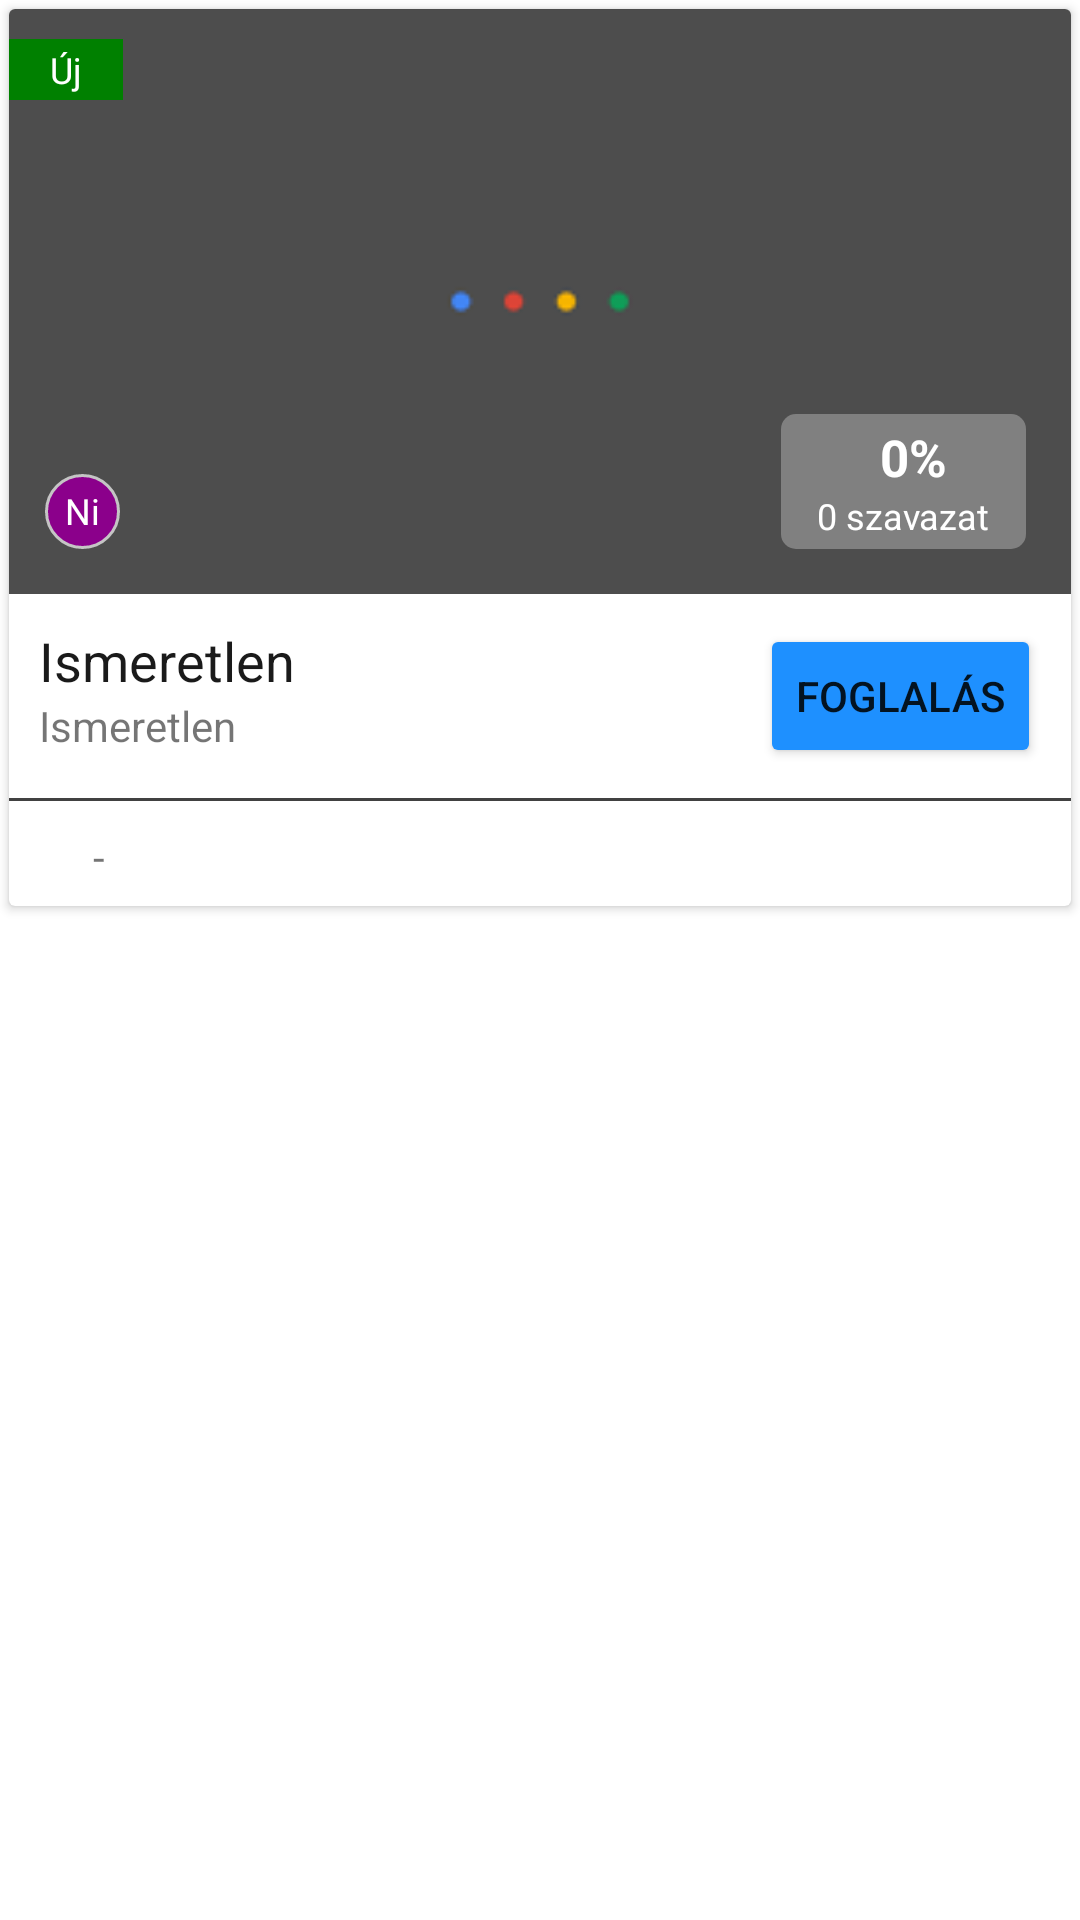

Layout XML and referenced resources for this Android screen:
<!-- AndroidManifest.xml: application theme AppTheme -->
<!-- res/layout/layout_movie.xml -->
<?xml version="1.0" encoding="utf-8"?>
<layout>

    <LinearLayout
        xmlns:android="http://schemas.android.com/apk/res/android"
        xmlns:app="http://schemas.android.com/apk/res-auto"
        android:orientation="vertical"
        android:layout_width="match_parent"
        android:layout_height="wrap_content">

    <androidx.cardview.widget.CardView
            android:layout_margin="3dp"
            android:layout_width="match_parent"
            android:layout_height="wrap_content">

        <LinearLayout
                android:orientation="vertical"
                android:layout_width="match_parent"
                android:layout_height="wrap_content">

            <RelativeLayout
                    android:layout_width="match_parent"
                    android:layout_height="195dp">

                <ImageView
                        android:id="@+id/imageView"
                        android:background="@drawable/blank"
                        android:layout_width="match_parent"
                        android:scaleType="matrix"
                        android:layout_height="195dp"
                        android:contentDescription="@string/dc_name"/>

                <TextView
                        android:id="@+id/textViewIsNew"
                        android:layout_width="wrap_content"
                        android:layout_height="wrap_content"
                        android:layout_marginTop="10dp"
                        android:width="38dp"
                        android:background="#008000"
                        android:padding="2dp"
                        android:text="@string/new_name"
                        android:textAlignment="center"
                        android:textColor="#ffffff"
                        android:textSize="12sp" />

                <TextView
                        android:id="@+id/textViewRating"
                        android:text="@string/rating_name"
                        android:layout_marginStart="12dp"
                        android:layout_marginLeft="12dp"
                        android:layout_marginBottom="15dp"
                        android:padding="4dp"
                        android:layout_alignParentBottom="true"
                        android:layout_alignParentStart="true"
                        android:layout_alignParentLeft="true"
                        android:textAlignment="center"
                        android:gravity="center"
                        android:background="@drawable/textview_round_border_background"
                        android:textSize="12sp"
                        android:textColor="@android:color/white"
                        android:layout_width="25dp"
                        android:layout_height="25dp" />

                <RelativeLayout
                        android:paddingTop="3dp"
                        android:paddingBottom="3dp"
                        android:paddingLeft="12dp"
                        android:paddingRight="12dp"
                        android:layout_margin="15dp"
                        android:layout_alignParentBottom="true"
                        android:layout_alignParentRight="true"
                        android:layout_alignParentEnd="true"
                        android:background="@drawable/relativelayout_background"
                        android:layout_width="wrap_content"
                        android:layout_height="wrap_content">

                    <ImageView
                            android:layout_marginRight="6dp"
                            android:layout_marginEnd="6dp"
                            android:layout_marginTop="3dp"
                            android:id="@+id/imageViewLike"
                            android:background="@drawable/ic_like"
                            android:layout_width="15dp"
                            android:layout_height="14dp"
                            android:contentDescription="@string/dc_name"/>

                    <TextView
                            android:layout_toRightOf="@id/imageViewLike"
                            android:layout_toEndOf="@+id/imageViewLike"
                            android:textSize="17sp"
                            android:textStyle="bold"
                            android:textColor="#ffffff"
                            android:id="@+id/textViewLikePercent"
                            android:text="@string/percent_name"
                            android:layout_width="wrap_content"
                            android:layout_height="wrap_content" />

                    <TextView
                            android:text="@string/votes_name"
                            android:textSize="12sp"
                            android:layout_centerHorizontal="true"
                            android:layout_below="@id/textViewLikePercent"
                            android:textColor="@android:color/white"
                            android:id="@+id/textViewVotesCount"
                            android:layout_width="wrap_content"
                            android:layout_height="wrap_content" />

                </RelativeLayout>

            </RelativeLayout>


            <RelativeLayout
                    android:padding="10dp"
                    android:layout_width="match_parent"
                    android:layout_height="wrap_content">

                <TextView
                        android:id="@+id/textViewTitle"
                        android:textSize="18sp"
                        android:textColor="#1A1A1A"
                        android:text="@string/title_name"
                        android:layout_width="wrap_content"
                        android:layout_height="wrap_content" />

                <TextView
                        android:text="@string/language_name"
                        android:id="@+id/textViewLanguage"
                        android:layout_below="@id/textViewTitle"
                        android:layout_width="wrap_content"
                        android:layout_height="wrap_content" />

                <Button
                        android:id="@+id/bookButton"
                        android:layout_width="wrap_content"
                        android:layout_height="wrap_content"
                        android:layout_alignParentRight="true"
                        android:layout_alignParentEnd="true"
                        android:layout_centerVertical="true"
                        android:text="@string/book_name"
                        app:backgroundTint="@color/colorBlue" />

            </RelativeLayout>

            <TextView
                    android:background="#414141"
                    android:layout_marginBottom="7dp"
                    android:layout_width="match_parent"
                    android:layout_height="1dp"/>

            <TextView
                    android:id="@+id/textViewType"
                    android:layout_width="40dp"
                    android:layout_height="wrap_content"
                    android:layout_marginLeft="10dp"
                    android:layout_marginStart="10dp"
                    android:layout_marginBottom="5dp"
                    android:background="@drawable/textview_border_background"
                    android:padding="2dp"
                    android:text="@string/d_name"
                    android:textAlignment="center"
                    android:textAppearance="@style/Base.TextAppearance.AppCompat.Small" />

        </LinearLayout>

    </androidx.cardview.widget.CardView>

    </LinearLayout>

</layout>
<!-- resources referenced by this layout -->
<resources>
  <color name="colorBlue">#1E90FF</color>
  <!-- drawable blank: png bitmap (drawable, 448 bytes) -->
  <!-- drawable relativelayout_background (drawable) -->
  <shape xmlns:android="http://schemas.android.com/apk/res/android" android:shape="rectangle" >
      <solid android:color="#808080" />
  
      <corners
              android:radius="5dp"
              />
  
  </shape>
  <!-- drawable textview_round_border_background (drawable) -->
  <shape xmlns:android="http://schemas.android.com/apk/res/android"
         android:shape="oval" >
  
      <solid
              android:color="#8B008B"
              />
      <stroke
              android:width="1dip"
              android:color="#C5C5C5"
  
              />
  </shape>
  <string name="book_name">Foglalás</string>
  <string name="d_name">-</string>
  <string name="dc_name">Üres kép</string>
  <string name="language_name">Ismeretlen</string>
  <string name="new_name">Új</string>
  <string name="percent_name">0%</string>
  <string name="rating_name">Nincs</string>
  <string name="title_name">Ismeretlen</string>
  <string name="votes_name">0 szavazat</string>
  <style name="AppTheme" parent="Theme.MaterialComponents.Light.DarkActionBar">
          <item name="colorPrimary">@color/colorPrimary</item>
          <item name="colorPrimaryDark">@color/colorPrimaryDark</item>
          <item name="colorAccent">@color/colorBlue</item>
      </style>
  <color name="colorPrimary">#0000CD</color>
  <color name="colorPrimaryDark">#000080</color>
</resources>
